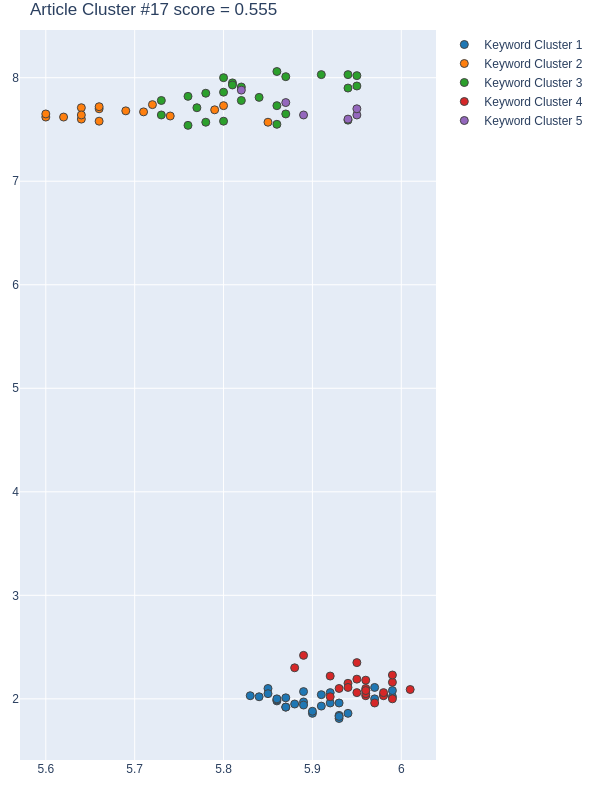

Values plotted in this chart, from the file beside it:
Group, score, NumPhrases, Key-phrases, NumDocs, DocIds, dimension, min_samples, min_cluster_size, x, y
1, 0.9593, 29, ['algorithm Random Forest', 'Bagging and…, 22, [11, 72, 120, 167, 171, 230, 252, 320, 3…, 95, 8, 29, [5.8299999237, 5.9299998283, 5.849999904…, [2.0299999714, 1.8099999428, 2.099999904…
2, 0.8114, 16, ["China's Sponge City initiative", 'coas…, 14, [11, 171, 230, 361, 391, 458, 475, 497, …, 42, 6, 16, [5.71999979019165, 5.739999771118164, 5.…, [7.739999771118164, 7.630000114440918, 7…
3, 0.7284, 26, ['accurate land cover feature', 'croplan…, 19, [11, 72, 120, 167, 171, 230, 320, 331, 3…, 42, 6, 16, [5.760000228881836, 5.769999980926514, 5…, [7.539999961853027, 7.710000038146973, 8…
4, 0.3759, 24, ['aerial photography and QuickBird image…, 20, [11, 72, 120, 167, 171, 230, 252, 320, 3…, 95, 8, 29, [5.9499998093, 5.9299998283, 6.010000228…, [2.0599999428, 2.0999999046, 2.089999914…
5, -0.0982, 6, ['annual air pollution removal rate', 'e…, 6, [11, 167, 230, 252, 320, 590], 42, 6, 16, [5.889999866485596, 5.820000171661377, 5…, [7.639999866485596, 7.880000114440918, 7…
